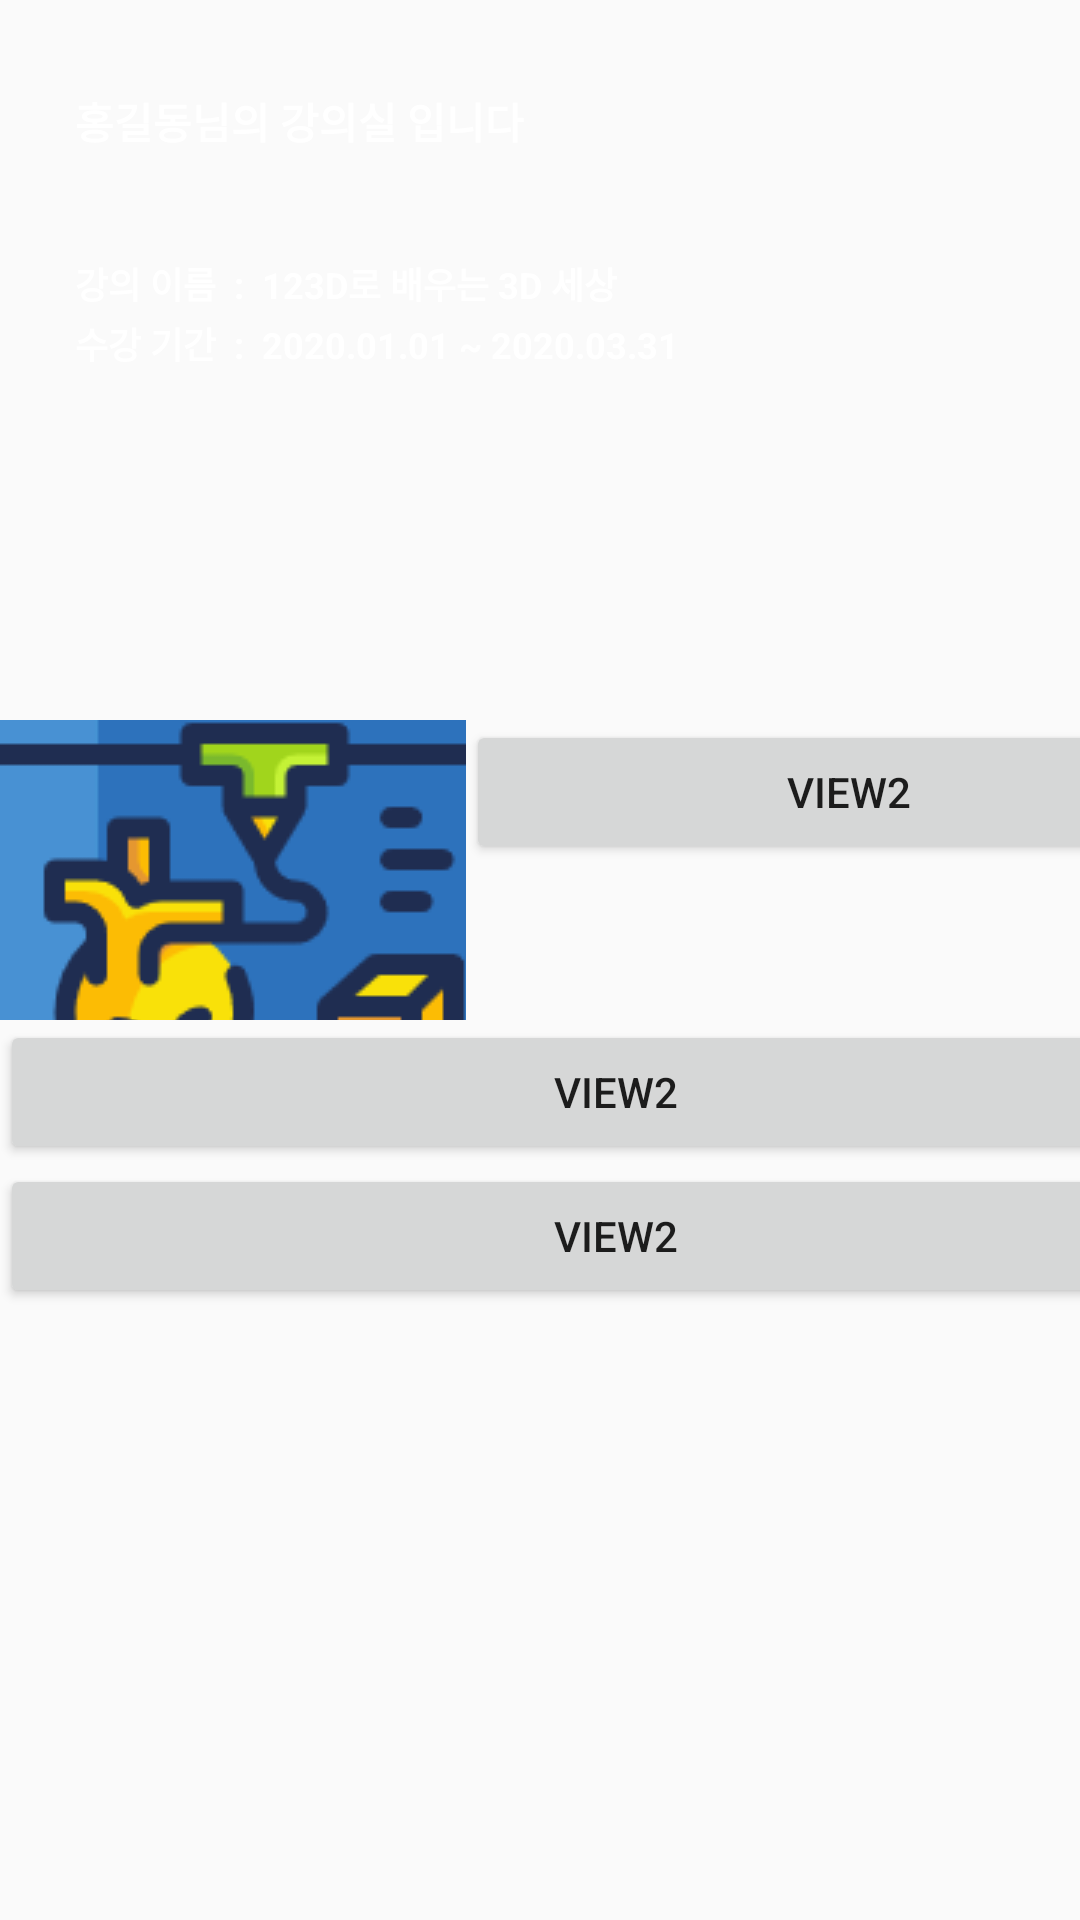

The Android layout XML behind this screen, and the referenced resources:
<!-- AndroidManifest.xml: application theme AppTheme -->
<!-- res/layout/activity_edu.xml -->
<?xml version="1.0" encoding="utf-8"?>
<androidx.constraintlayout.widget.ConstraintLayout xmlns:android="http://schemas.android.com/apk/res/android"
    xmlns:app="http://schemas.android.com/apk/res-auto"
    xmlns:tools="http://schemas.android.com/tools"
    android:layout_width="match_parent"
    android:layout_height="match_parent"
    tools:context=".Edu">

    <RelativeLayout
        android:id="@+id/relativeLayout"
        android:layout_width="411dp"
        android:layout_height="731dp"
        tools:ignore="MissingConstraints"
        >

        <ImageView
            android:id="@+id/header_cover_image"
            android:layout_width="match_parent"
            android:layout_height="240dp"
            android:scaleType="centerCrop"
            android:src="@drawable/minecraft2" />

        <TextView
            android:id="@+id/tvEmailSender"
            android:layout_width="wrap_content"
            android:layout_height="wrap_content"
            android:layout_marginLeft="10dp"
            android:layout_marginStart="10dp"
            android:layout_marginTop="15dp"

            android:layout_toEndOf="@+id/tvIcon"
            android:layout_toRightOf="@+id/tvIcon"
            android:text="홍길동님의 강의실 입니다"
            android:textColor="#FFFFFF"
            android:textSize="14sp"
            android:textStyle="bold"
            android:padding="15dp"/>

        <TextView
            android:id="@+id/tvEmailTitle"
            android:layout_width="wrap_content"
            android:layout_height="wrap_content"
            android:layout_below="@+id/tvEmailSender"
            android:layout_marginLeft="10dp"
            android:layout_marginStart="10dp"
            android:layout_marginTop="5dp"
            android:layout_toEndOf="@+id/tvIcon"
            android:layout_toRightOf="@+id/tvIcon"
            android:text="강의 이름  :  123D로 배우는 3D 세상"
            android:textColor="#FFFFFF"
            android:textStyle="bold"
            android:padding="15dp"
            android:textSize="12sp"
            />

        <TextView
            android:id="@+id/tvEmailTitle2"
            android:layout_width="wrap_content"
            android:layout_height="wrap_content"
            android:layout_below="@+id/tvEmailSender"
            android:layout_marginLeft="10dp"
            android:layout_marginStart="10dp"
            android:layout_marginTop="25dp"
            android:layout_toEndOf="@+id/tvIcon"
            android:layout_toRightOf="@+id/tvIcon"
            android:text="수강 기간  :  2020.01.01 ~ 2020.03.31"
            android:textColor="#FFFFFF"
            android:textStyle="bold"
            android:padding="15dp"
            android:textSize="12sp"
            />

        <GridLayout
            android:layout_width="match_parent"
            android:layout_height="wrap_content"
            android:columnCount="1"
            android:layout_below="@+id/header_cover_image"
            android:gravity="center"

            >
            <LinearLayout
                android:layout_width="match_parent"
                android:layout_height="wrap_content"
                android:orientation="horizontal">
                <ImageButton
                    android:id="@+id/DisplayMessageActivity_button"
                    android:layout_width="100dp"
                    android:layout_height="100dp"
                    android:text="View1"

                    android:onClick="onclick_pdf"
                    android:layout_weight="1"
                    android:src="@drawable/edu1"

                    />

                <Button
                    android:id="@+id/View2"
                    android:layout_width="200dp"
                    android:layout_height="wrap_content"
                    android:text="VIEW2"
                    android:layout_weight="1"
                    />

            </LinearLayout>





            <LinearLayout
                android:layout_width="match_parent"
                android:layout_height="wrap_content"
                android:orientation="horizontal">

                
                <Button
                    android:id="@+id/View4"
                    android:layout_width="200dp"
                    android:layout_height="wrap_content"
                    android:text="VIEW2"
                    android:layout_weight="1"
                    />

            </LinearLayout>


            <LinearLayout
                android:layout_width="match_parent"
                android:layout_height="wrap_content"
                android:orientation="horizontal">

                

                <Button
                    android:id="@+id/View6"
                    android:layout_width="200dp"
                    android:layout_height="wrap_content"
                    android:text="VIEW2"
                    android:layout_weight="1"
                    />

            </LinearLayout>




        </GridLayout>





    </RelativeLayout>


</androidx.constraintlayout.widget.ConstraintLayout>
<!-- resources referenced by this layout -->
<resources>
  <!-- drawable edu1: png bitmap (drawable-v24, 8172 bytes) -->
  <style name="AppTheme" parent="Theme.AppCompat.Light.NoActionBar">
          
          <item name="colorPrimary">@color/colorPrimary</item>
          <item name="colorPrimaryDark">@color/colorPrimaryDark</item>
          <item name="colorAccent">@color/colorAccent</item>
          <item name="windowNoTitle">true</item>
          <item name="android:windowFullscreen">true</item>
  
      </style>
  <color name="colorPrimary">#008577</color>
  <color name="colorPrimaryDark">#00574B</color>
  <color name="colorAccent">#D81B60</color>
</resources>
